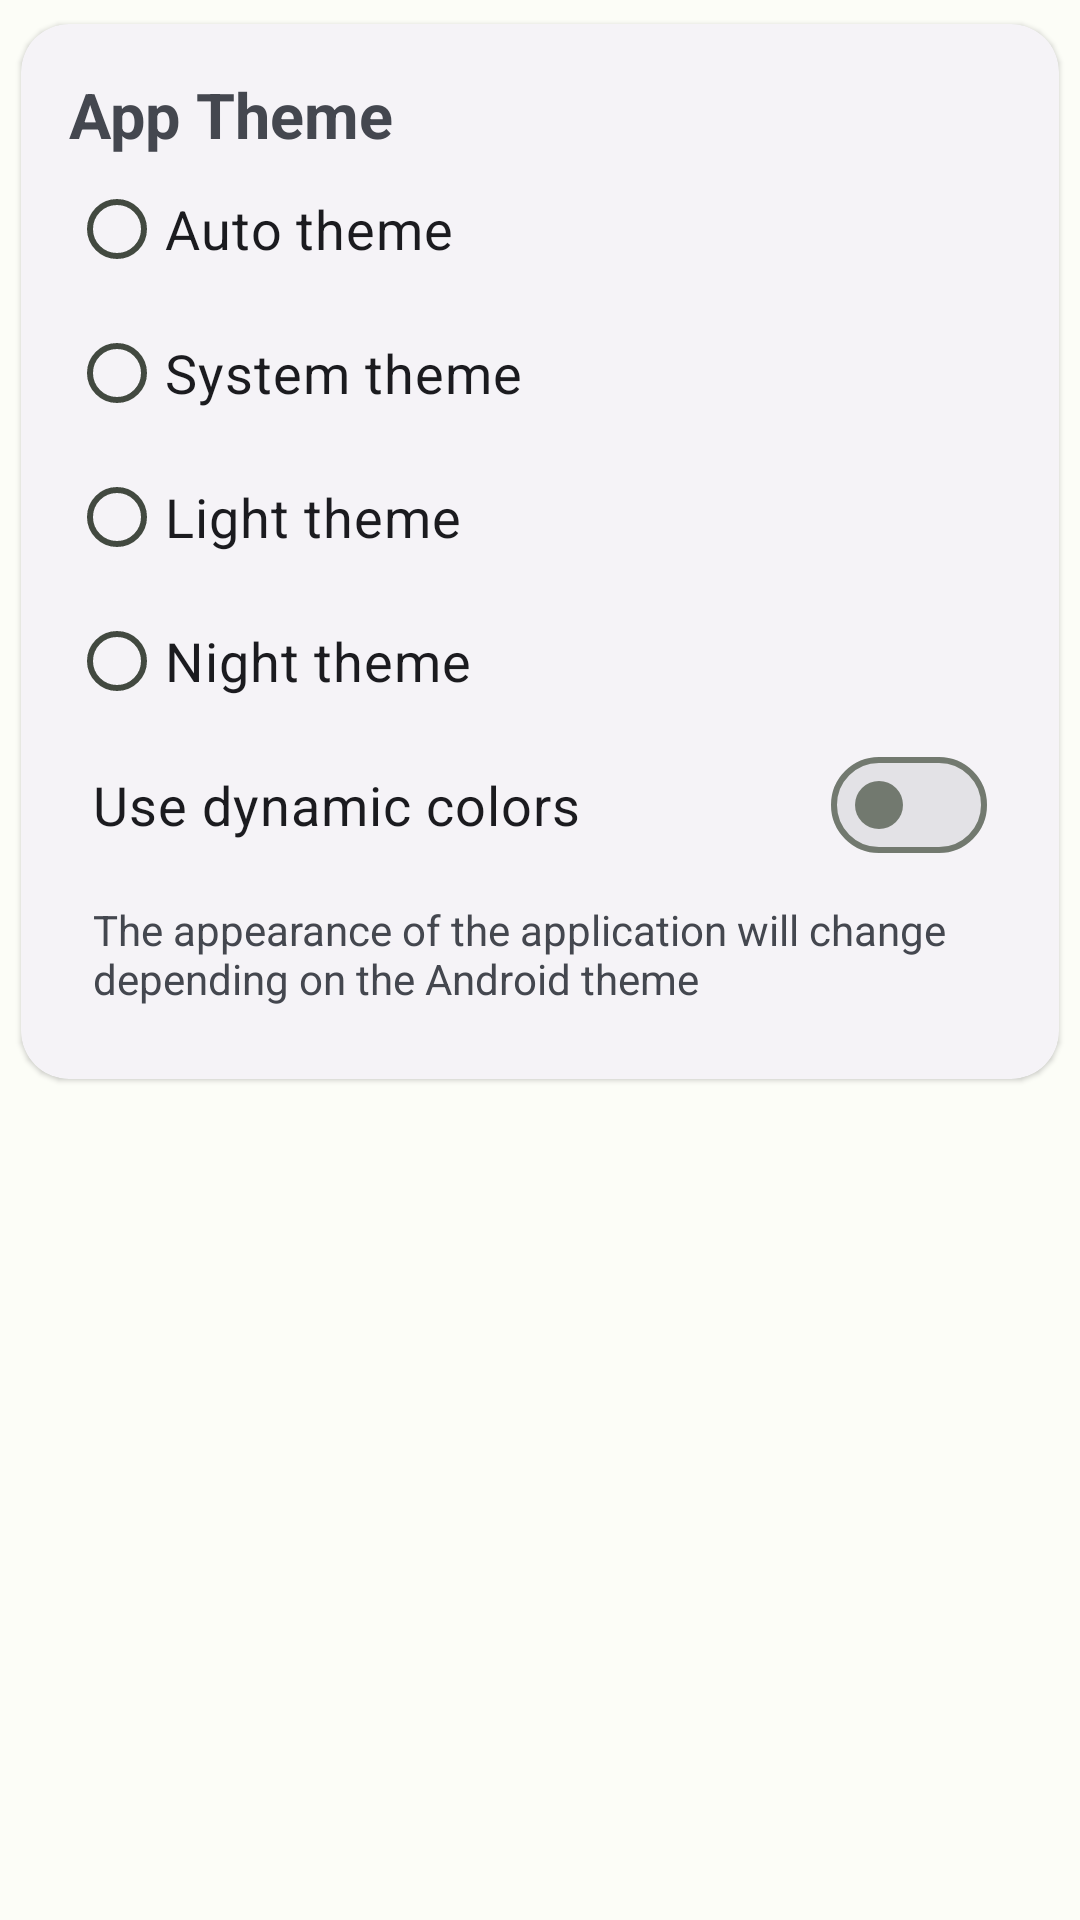

Reconstruct the res/layout file that produces this screen, plus the resources it refers to.
<!-- AndroidManifest.xml: application theme AppTheme -->
<!-- res/layout/fragment_settings.xml -->
<?xml version="1.0" encoding="utf-8"?>
<LinearLayout
    xmlns:android="http://schemas.android.com/apk/res/android"
    xmlns:tools="http://schemas.android.com/tools"
    android:layout_width="match_parent"
    android:layout_height="match_parent"
    xmlns:app="http://schemas.android.com/apk/res-auto"
    tools:context=".ui.fragment.SettingsFragment"
    android:orientation="vertical"
    android:animateLayoutChanges="true">
    <com.google.android.material.card.MaterialCardView
        android:layout_width="match_parent"
        android:layout_height="wrap_content"
        app:cardCornerRadius="16dp"
        app:cardUseCompatPadding="true"
        style="@style/Widget.Material3.CardView.Elevated">
        <LinearLayout
            android:layout_width="match_parent"
            android:layout_height="wrap_content"
            android:padding="16dp"
            android:orientation="vertical">

            <com.google.android.material.textview.MaterialTextView
                android:layout_width="match_parent"
                android:layout_height="wrap_content"
                android:text="@string/app_theme"
                android:textSize="21sp"
                android:textStyle="bold"/>
            <RadioGroup
                android:id="@+id/appThemeRadioGroup"
                android:layout_width="match_parent"
                android:layout_height="wrap_content">
                <com.google.android.material.radiobutton.MaterialRadioButton
                    android:id="@+id/setAutoTheme"
                    android:layout_width="match_parent"
                    android:layout_height="wrap_content"
                    android:text="@string/auto_theme"
                    android:textSize="18sp"/>
                <com.google.android.material.radiobutton.MaterialRadioButton
                    android:id="@+id/setFollowSystemTheme"
                    android:layout_width="match_parent"
                    android:layout_height="wrap_content"
                    android:text="@string/system_theme"
                    android:textSize="18sp"/>
                <com.google.android.material.radiobutton.MaterialRadioButton
                    android:id="@+id/setLightTheme"
                    android:layout_width="match_parent"
                    android:layout_height="wrap_content"
                    android:text="@string/light_theme"
                    android:textSize="18sp"/>
                <com.google.android.material.radiobutton.MaterialRadioButton
                    android:id="@+id/setNightTheme"
                    android:layout_width="match_parent"
                    android:layout_height="wrap_content"
                    android:text="@string/night_theme"
                    android:textSize="18sp"/>
            </RadioGroup>
            <com.google.android.material.materialswitch.MaterialSwitch
                android:id="@+id/dynamicColorsSwitch"
                android:layout_width="match_parent"
                android:layout_height="wrap_content"
                android:paddingHorizontal="8dp"
                android:text="@string/use_dynamic_colors"
                android:textSize="18sp"
                style="@style/Widget.Material3.CompoundButton.MaterialSwitch"/>
            <com.google.android.material.textview.MaterialTextView
                android:id="@+id/themeDescription"
                android:layout_width="match_parent"
                android:layout_height="wrap_content"
                android:padding="8dp"
                android:text="@string/system_theme_description"/>
        </LinearLayout>
    </com.google.android.material.card.MaterialCardView>
</LinearLayout>
<!-- resources referenced by this layout -->
<resources>
  <string name="app_theme">App Theme</string>
  <string name="auto_theme">Auto theme</string>
  <string name="light_theme">Light theme</string>
  <string name="night_theme">Night theme</string>
  <string name="system_theme">System theme</string>
  <string name="system_theme_description">The appearance of the application will change depending on the Android theme</string>
  <string name="use_dynamic_colors">Use dynamic colors</string>
  <color name="md_theme_light_primary">#006E24</color>
  <color name="md_theme_light_onPrimary">#FFFFFF</color>
  <color name="md_theme_light_primaryContainer">#94F997</color>
  <color name="md_theme_light_onPrimaryContainer">#002106</color>
  <color name="md_theme_light_secondary">#526350</color>
  <color name="md_theme_light_onSecondary">#FFFFFF</color>
  <color name="md_theme_light_secondaryContainer">#D5E8CF</color>
  <color name="md_theme_light_onSecondaryContainer">#101F10</color>
  <color name="md_theme_light_tertiary">#39656B</color>
  <color name="md_theme_light_onTertiary">#FFFFFF</color>
  <color name="md_theme_light_tertiaryContainer">#BCEBF1</color>
  <color name="md_theme_light_onTertiaryContainer">#001F23</color>
  <color name="md_theme_light_error">#BA1A1A</color>
  <color name="md_theme_light_errorContainer">#FFDAD6</color>
  <color name="md_theme_light_onError">#FFFFFF</color>
  <color name="md_theme_light_onErrorContainer">#410002</color>
  <color name="md_theme_light_background">#FCFDF7</color>
  <color name="md_theme_light_onBackground">#1A1C19</color>
  <color name="md_theme_light_surface">#FCFDF7</color>
  <color name="md_theme_light_onSurface">#1A1C19</color>
  <color name="md_theme_light_surfaceVariant">#DEE5D9</color>
  <color name="md_theme_light_onSurfaceVariant">#424940</color>
  <color name="md_theme_light_outline">#72796F</color>
  <color name="md_theme_light_inverseOnSurface">#F0F1EB</color>
  <color name="md_theme_light_inverseSurface">#2F312D</color>
  <color name="md_theme_light_inversePrimary">#78DC7E</color>
</resources>
